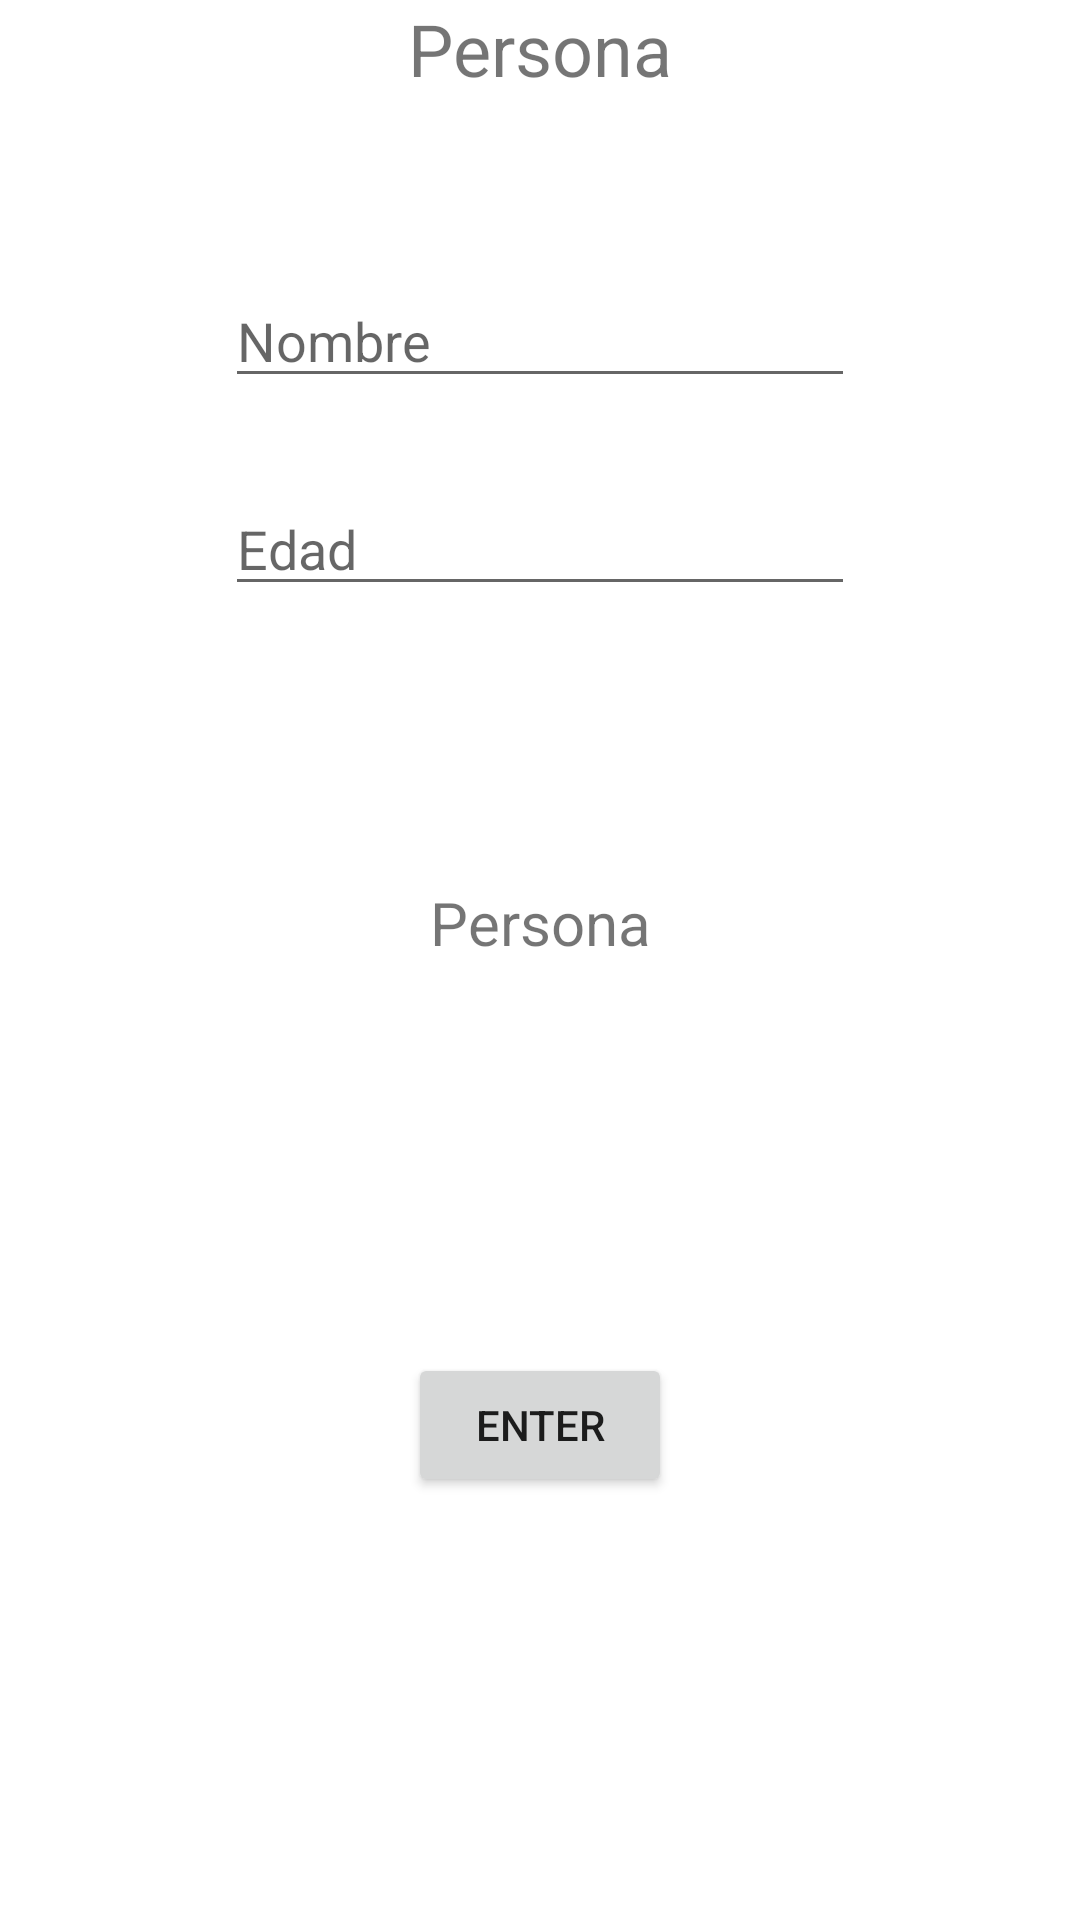

Write the Android layout XML for this screen, with the resource values it uses.
<!-- AndroidManifest.xml: application theme Theme.PMM_29POODataClass_SerranoCanoRuben_AS -->
<!-- res/layout/activity_problema2.xml -->
<?xml version="1.0" encoding="utf-8"?>
<androidx.constraintlayout.widget.ConstraintLayout xmlns:android="http://schemas.android.com/apk/res/android"
    xmlns:app="http://schemas.android.com/apk/res-auto"
    xmlns:tools="http://schemas.android.com/tools"
    android:layout_width="match_parent"
    android:layout_height="match_parent"
    tools:context=".Problema2">

    <TextView
        android:id="@+id/tvTitle20"
        android:layout_width="wrap_content"
        android:layout_height="wrap_content"
        android:text="Persona"
        android:textSize="24sp"
        app:layout_constraintEnd_toEndOf="parent"
        app:layout_constraintHorizontal_bias="0.5"
        app:layout_constraintStart_toStartOf="parent"
        tools:layout_editor_absoluteY="73dp" />

    <Button
        android:id="@+id/btnEnter20"
        android:layout_width="wrap_content"
        android:layout_height="wrap_content"
        android:layout_marginBottom="141dp"
        android:text="Enter"
        app:layout_constraintBottom_toBottomOf="parent"
        app:layout_constraintEnd_toEndOf="@+id/etEdad20"
        app:layout_constraintHorizontal_bias="0.5"
        app:layout_constraintStart_toStartOf="@+id/etEdad20" />

    <EditText
        android:id="@+id/etNombre20"
        android:layout_width="wrap_content"
        android:layout_height="wrap_content"
        android:layout_marginTop="59dp"
        android:ems="10"
        android:hint="Nombre"
        android:inputType="textPersonName"
        app:layout_constraintEnd_toEndOf="@+id/tvTitle20"
        app:layout_constraintHorizontal_bias="0.5"
        app:layout_constraintStart_toStartOf="@+id/tvTitle20"
        app:layout_constraintTop_toBottomOf="@+id/tvTitle20" />

    <EditText
        android:id="@+id/etEdad20"
        android:layout_width="wrap_content"
        android:layout_height="wrap_content"
        android:layout_marginTop="28dp"
        android:ems="10"
        android:hint="Edad"
        android:inputType="number"
        app:layout_constraintEnd_toEndOf="@+id/etNombre20"
        app:layout_constraintHorizontal_bias="0.5"
        app:layout_constraintStart_toStartOf="@+id/etNombre20"
        app:layout_constraintTop_toBottomOf="@+id/etNombre20" />

    <TextView
        android:id="@+id/etResultado20"
        android:layout_width="wrap_content"
        android:layout_height="wrap_content"
        android:layout_marginTop="92dp"
        android:text="Persona"
        android:textSize="20sp"
        app:layout_constraintEnd_toEndOf="parent"
        app:layout_constraintHorizontal_bias="0.5"
        app:layout_constraintStart_toStartOf="parent"
        app:layout_constraintTop_toBottomOf="@+id/etEdad20" />
</androidx.constraintlayout.widget.ConstraintLayout>
<!-- resources referenced by this layout -->
<resources>
  <style name="Theme.PMM_29POODataClass_SerranoCanoRuben_AS" parent="Theme.MaterialComponents.DayNight.DarkActionBar">
          
          <item name="colorPrimary">@color/purple_500</item>
          <item name="colorPrimaryVariant">@color/purple_700</item>
          <item name="colorOnPrimary">@color/white</item>
          
          <item name="colorSecondary">@color/teal_200</item>
          <item name="colorSecondaryVariant">@color/teal_700</item>
          <item name="colorOnSecondary">@color/black</item>
          
          <item name="android:statusBarColor" tools:targetApi="l">?attr/colorPrimaryVariant</item>
          
      </style>
  <!-- not gathered from this repository: default colours our renderer supplied (Android Studio template values) -->
  <color name="purple_500">#FF6200EE</color>
  <color name="purple_700">#FF3700B3</color>
  <color name="teal_200">#FF03DAC5</color>
  <color name="teal_700">#FF018786</color>
  <color name="black">#FF000000</color>
  <color name="white">#FFFFFFFF</color>
</resources>
